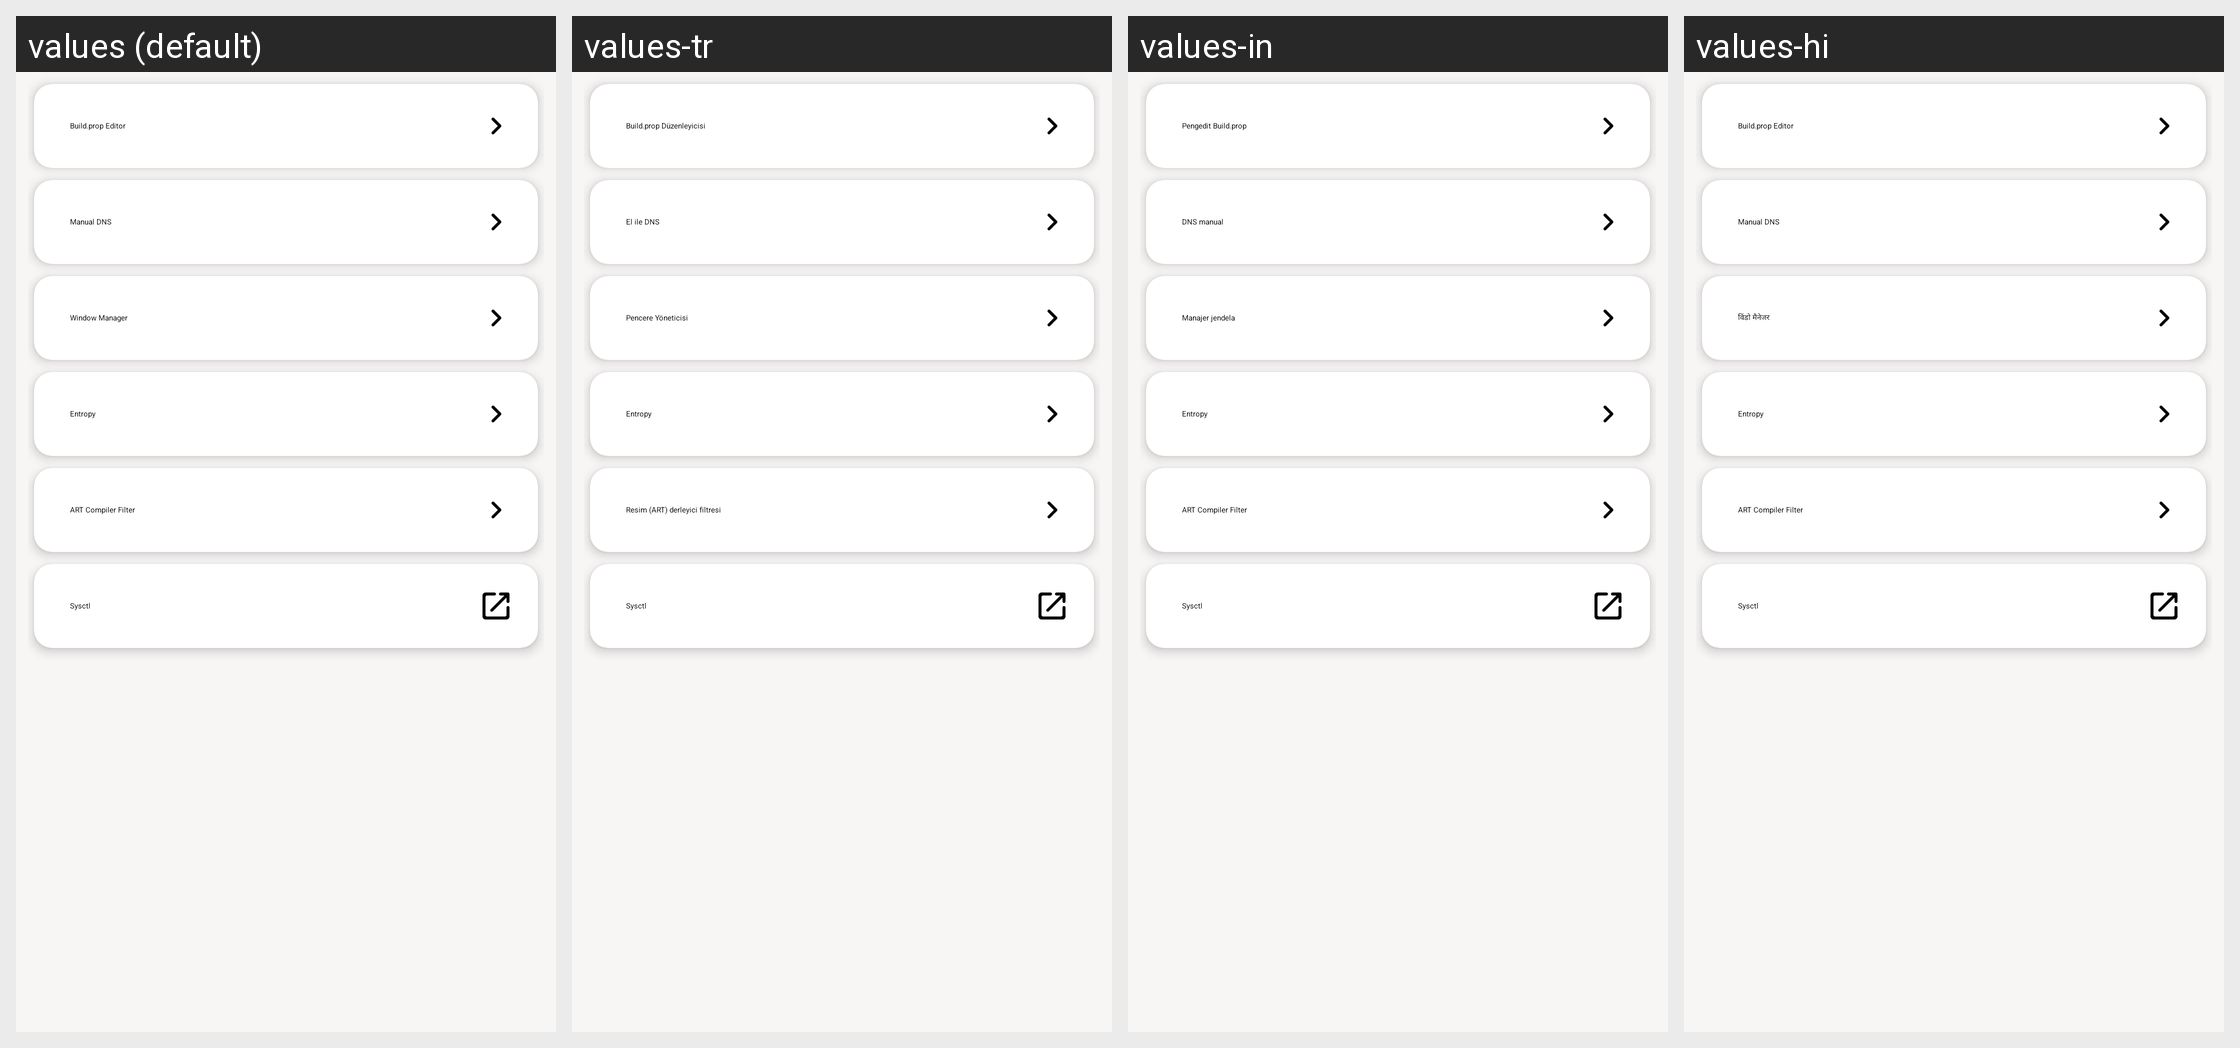

The same Android screen rendered under several of its app's locales, left to right. List the strings drawn on it with the default value and each locale's translation.
Android screen res/layout/fragment_advanced.xml rendered under 4 locales, left to right: values (default), values-tr, values-in, values-hi. Device: Nexus 5 (rendered at 1080×1920; each locale shown at half size, 540×960, under a caption strip naming it); theme AppTheme.
Other locales in the repository, not shown: values-ar, values-de, values-es, values-fr, values-it, values-pt, values-ru, values-zh.
Strings drawn on this screen, with the default value and each locale's value (text and hints the layout hard-codes, and strings that could not be matched under every locale, appear in the picture but are not listed):

title_activity_build_prop
  values: Build.prop Editor
  values-tr: Build.prop Düzenleyicisi
  values-in: Pengedit Build.prop
  values-hi: Build.prop Editor

title_activity_dns
  values: Manual DNS
  values-tr: El ile DNS
  values-in: DNS manual
  values-hi: Manual DNS

window_manager
  values: Window Manager
  values-tr: Pencere Yöneticisi
  values-in: Manajer jendela
  values-hi: विंडो मैनेजर

entropy
  values: Entropy
  values-tr: Entropy
  values-in: Entropy
  values-hi: Entropy

title_activity_dex2oat_filter
  values: ART Compiler Filter
  values-tr: Resim (ART) derleyici filtresi
  values-in: ART Compiler Filter
  values-hi: ART Compiler Filter
